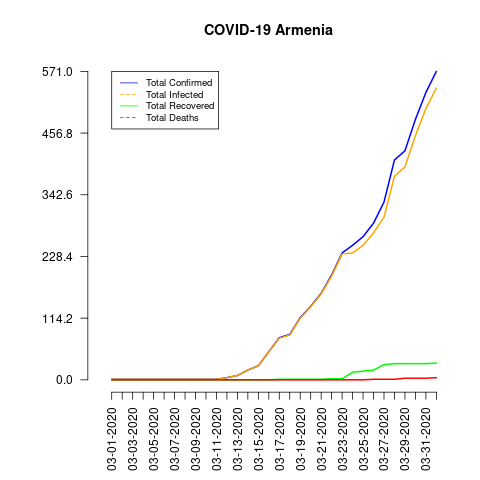

Values plotted in this chart, from the file beside it:
date, total_confirmed, total_deaths, total_recovered, total_infected, mortality_rate, recovery_rate, daily_growth_rate
03-01-2020, 1, 0, 0, 1, 0.0, 0.0, 0.0
03-02-2020, 1, 0, 0, 1, 0.0, 0.0, 0.0
03-03-2020, 1, 0, 0, 1, 0.0, 0.0, 0.0
03-04-2020, 1, 0, 0, 1, 0.0, 0.0, 0.0
03-05-2020, 1, 0, 0, 1, 0.0, 0.0, 0.0
03-06-2020, 1, 0, 0, 1, 0.0, 0.0, 0.0
03-07-2020, 1, 0, 0, 1, 0.0, 0.0, 0.0
03-08-2020, 1, 0, 0, 1, 0.0, 0.0, 0.0
03-09-2020, 1, 0, 0, 1, 0.0, 0.0, 0.0
03-10-2020, 1, 0, 0, 1, 0.0, 0.0, 0.0
03-11-2020, 1, 0, 0, 1, 0.0, 0.0, 0.0
03-12-2020, 4, 0, 0, 4, 0.0, 0.0, 0.0
03-13-2020, 8, 0, 0, 8, 0.0, 0.0, 0.0
03-14-2020, 18, 0, 0, 18, 0.0, 0.0, 0.0
03-15-2020, 26, 0, 0, 26, 0.0, 0.0, 0.0
03-16-2020, 52, 0, 0, 52, 0.0, 0.0, 0.0
03-17-2020, 78, 0, 1, 77, 0.0, 1.28, 0.0
03-18-2020, 84, 0, 1, 83, 0.0, 1.19, 0.0
03-19-2020, 115, 0, 1, 114, 0.0, 0.87, 0.0
03-20-2020, 136, 0, 1, 135, 0.0, 0.74, 0.0
03-21-2020, 160, 0, 1, 159, 0.0, 0.63, 0.0
03-22-2020, 194, 0, 2, 192, 0.0, 1.03, 0.0
03-23-2020, 235, 0, 2, 233, 0.0, 0.85, 0.0
03-24-2020, 249, 0, 14, 235, 0.0, 5.62, 0.0
03-25-2020, 265, 0, 16, 249, 0.0, 6.04, 0.0
03-26-2020, 290, 1, 18, 272, 0.34, 6.21, 0.0
03-27-2020, 329, 1, 28, 301, 0.3, 8.51, 0.0
03-28-2020, 407, 1, 30, 377, 0.25, 7.37, 0.0
03-29-2020, 424, 3, 30, 394, 0.71, 7.08, 0.0
03-30-2020, 482, 3, 30, 452, 0.62, 6.22, 0.0
03-31-2020, 532, 3, 30, 502, 0.56, 5.64, 0.0
04-01-2020, 571, 4, 31, 540, 0.7, 5.43, 0.0
